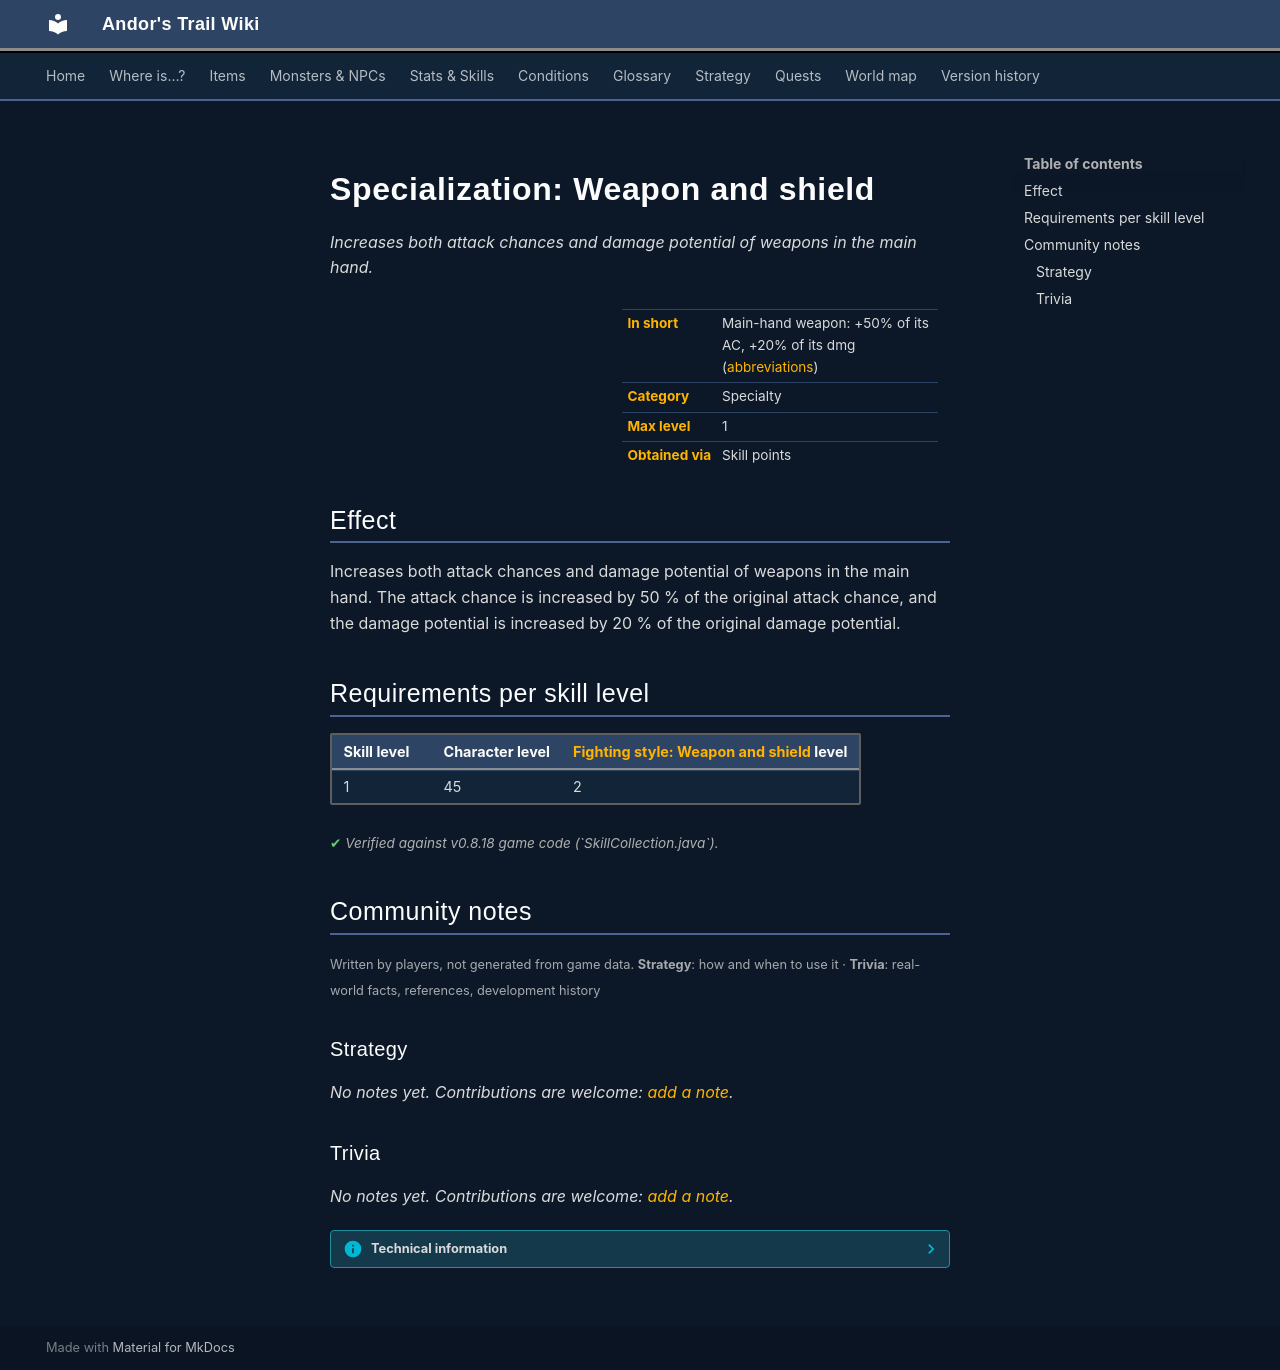

repository: asdfghjkl628/Andor-s-Trail-Wikiiii · page: skills/specializationWeaponShield/index.html · generator: mkdocs

# Specialization: Weapon and shield

*Increases both attack chances and damage potential of weapons in the main hand.*

<div class="infobox" markdown>

| | |
|---|---|
| **In short** | Main-hand weapon: +50% of its AC, +20% of its dmg ([abbreviations](../glossary.md)) |
| **Category** | Specialty |
| **Max level** | 1 |
| **Obtained via** | Skill points |

</div>

## Effect

Increases both attack chances and damage potential of weapons in the main hand. The attack chance is increased by 50 % of the original attack chance, and the damage potential is increased by 20 % of the original damage potential.

## Requirements per skill level

| Skill level | Character level | [Fighting style: Weapon and shield](fightstyleWeaponShield.md) level |
|---|---|---|
| 1 | 45 | 2 |

<p class="verified">Verified against v0.8.18 game code (`SkillCollection.java`).</p>


## Community notes

<small>Written by players, not generated from game data. **Strategy**: how and when to use it · **Trivia**: real-world facts, references, development history</small>

### Strategy

*No notes yet. Contributions are welcome: [add a note](https://github.com/asdfghjkl628/Andor-s-Trail-Wikiiii/new/main/notes/skills?filename=specializationWeaponShield.md&value=%23%23%20Strategy%0A%0A%3C%21--%20how%20and%20when%20to%20use%20it%20--%3E%0A%0A%23%23%20Trivia%0A%0A%3C%21--%20real-world%20facts%2C%20references%2C%20development%20history%20--%3E%0A).*

### Trivia

*No notes yet. Contributions are welcome: [add a note](https://github.com/asdfghjkl628/Andor-s-Trail-Wikiiii/new/main/notes/skills?filename=specializationWeaponShield.md&value=%23%23%20Strategy%0A%0A%3C%21--%20how%20and%20when%20to%20use%20it%20--%3E%0A%0A%23%23%20Trivia%0A%0A%3C%21--%20real-world%20facts%2C%20references%2C%20development%20history%20--%3E%0A).*


??? info "Technical information"

    | | |
    |---|---|
    | Skill ID | `specializationWeaponShield` |
    | In-game list position | 44 |
    | Level-up type | `alwaysShown` |
    | Category (internal) | `specialty` |
    | String keys | `skill_title_specialization_weapon_shield`, `skill_longdescription_specialization_weapon_shield` |
    | Values in description | `PER_SKILLPOINT_INCREASE_SPECIALIZATION_WEAPON_AC_PERCENT` = 50, `PER_SKILLPOINT_INCREASE_SPECIALIZATION_WEAPON_DMG_PERCENT` = 20 |
    | Granting dialogue nodes | – |
    | Source files | `model/ability/SkillCollection.java`, `activity/SkillInfoActivity.java`, `res/values/strings.xml` |
